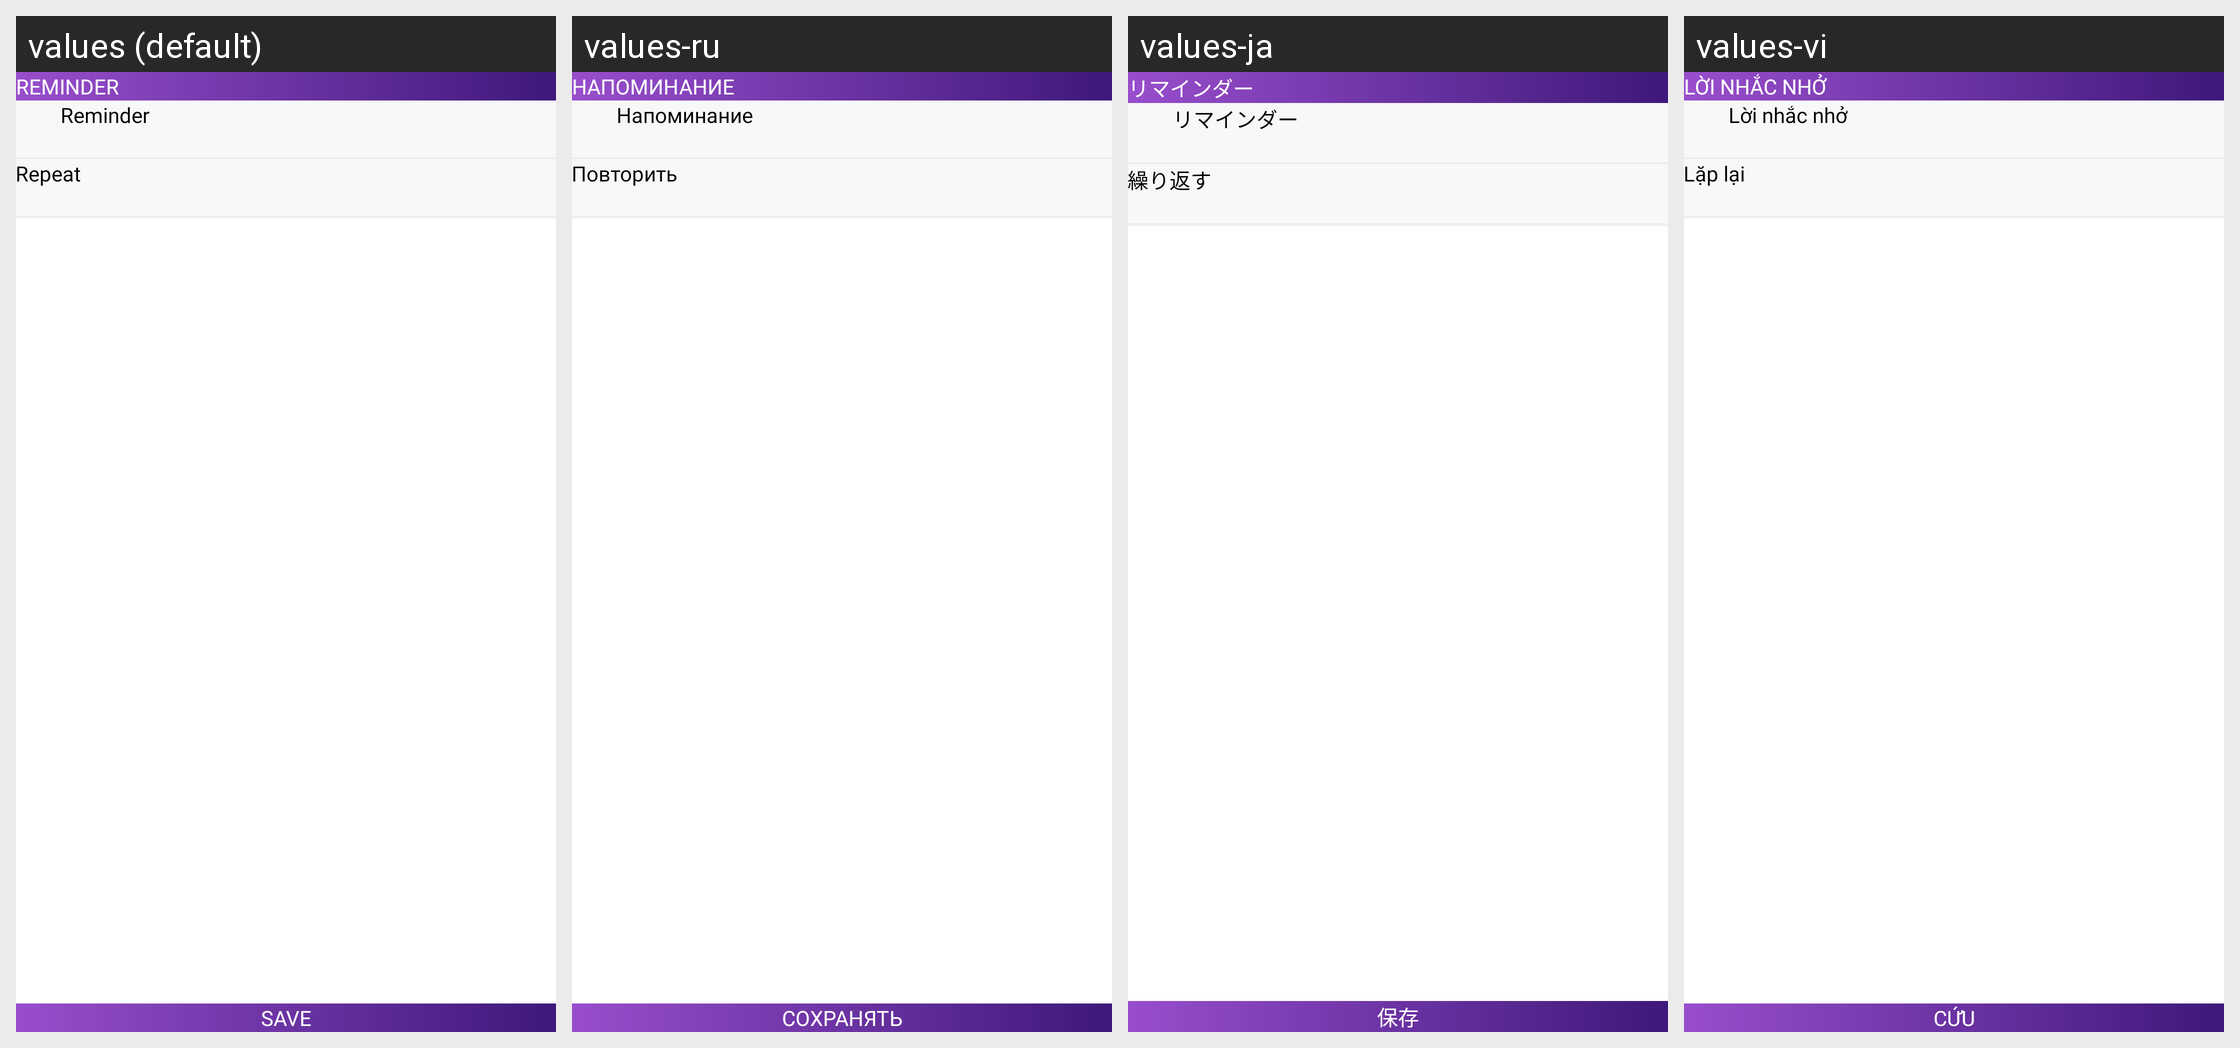

Translations of the strings shown on this Android screen, per locale in the grid:
Android screen res/layout/activity_reminder.xml rendered under 4 locales, left to right: values (default), values-ru, values-ja, values-vi. Device: Nexus 5 (rendered at 1080×1920; each locale shown at half size, 540×960, under a caption strip naming it); theme Theme.StepTrackerPedometer.
Other locales in the repository, not shown: values-bn-rIN, values-de, values-es, values-fr, values-hi, values-in, values-it, values-ko, values-pa, values-pt, values-ta, values-te, values-tr, values-ur, values-zh.
Strings drawn on this screen, with the default value and each locale's value (text and hints the layout hard-codes, and strings that could not be matched under every locale, appear in the picture but are not listed):

reminder
  values: Reminder
  values-ru: Напоминание
  values-ja: リマインダー
  values-vi: Lời nhắc nhở

repeat
  values: Repeat
  values-ru: Повторить
  values-ja: 繰り返す
  values-vi: Lặp lại

save
  values: Save
  values-ru: Сохранять
  values-ja: 保存
  values-vi: Cứu
